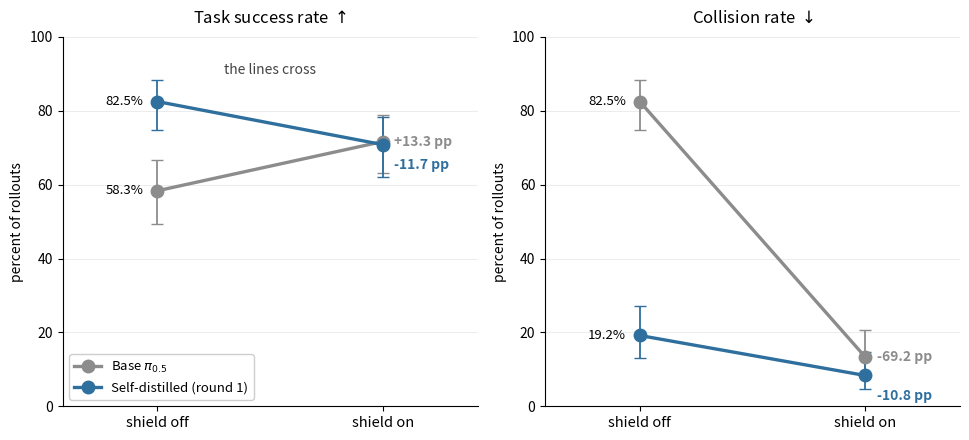

This chart was generated by the following Python code:
"""make_fig_stacking.py — Figure 5.1: the cost of combining mechanisms.

WHY A SLOPE CHART AND NOT BARS. The claim of Section 5.2 is not that the shield helps or that it
hurts; it is that it does BOTH, depending on what it is applied to. Attaching the shield raises the
base policy's success by 13.4 points and lowers the distilled policy's by 11.7. Four bars leave the
reader to compute that reversal; two crossing lines show it. The crossing point is the argument.

The right panel repeats the construction for collision to make clear that the reversal is confined
to the success channel: the shield reduces collisions in both cases, and monotonically. Safety and
capability come apart, and only one of them reverses.

Numbers from figures/results_shielded_distillation.md (eval 2026-08-07, n = 120 per condition).

    PYTHONPATH=. python -m experiments.make_fig_stacking
"""

from __future__ import annotations

import math
from pathlib import Path

import matplotlib
matplotlib.use("Agg")
import matplotlib.pyplot as plt
import numpy as np

OUT = Path("figures")
N = 120

# (label, colour, k_success_off, k_coll_off, k_success_on, k_coll_on)
ARMS = [
    ("Base $\\pi_{0.5}$",        "#8C8C8C", 70, 99, 86, 16),
    ("Self-distilled (round 1)", "#2E6F9E", 99, 23, 85, 10),
]
EXPECTED = [((58.3, 82.5), (71.7, 13.3)), ((82.5, 19.2), (70.8, 8.3))]


def wilson(k, n, z=1.959963985):
    p = k / n
    d = 1.0 + z * z / n
    c = (p + z * z / (2 * n)) / d
    h = z * math.sqrt(p * (1 - p) / n + z * z / (4 * n * n)) / d
    return 100.0 * p, 100.0 * (c - h), 100.0 * (c + h)


def main() -> int:
    for arm, ((so, co), (sn, cn)) in zip(ARMS, EXPECTED):
        for k, want in ((arm[2], so), (arm[3], co), (arm[4], sn), (arm[5], cn)):
            got = round(100.0 * k / N, 1)
            assert abs(got - want) < 0.06, f"{arm[0]}: {k}/{N}={got}% vs reported {want}%"

    OUT.mkdir(exist_ok=True)
    fig, axes = plt.subplots(1, 2, figsize=(9.8, 4.5))
    x = [0, 1]

    for ax, (title, i_off, i_on, better) in zip(axes, [
            ("Task success rate $\\uparrow$", 2, 4, "up"),
            ("Collision rate $\\downarrow$", 3, 5, "down")]):
        placed = []
        for label, colour, *ks in ARMS:
            p_off, lo_off, hi_off = wilson(ks[i_off - 2], N)
            p_on, lo_on, hi_on = wilson(ks[i_on - 2], N)
            ax.plot(x, [p_off, p_on], "o-", color=colour, lw=2.4, ms=9,
                    label=label, zorder=3)
            ax.errorbar(x, [p_off, p_on],
                        yerr=[[p_off - lo_off, p_on - lo_on], [hi_off - p_off, hi_on - p_on]],
                        fmt="none", ecolor=colour, elinewidth=1.3, capsize=4, zorder=2)
            delta = p_on - p_off
            y_lab = p_on
            while any(abs(y_lab - q) < 5.5 for q in placed):   # avoid coincident endpoints
                y_lab -= 5.5
            placed.append(y_lab)
            ax.annotate(f"{delta:+.1f} pp", xy=(1.05, y_lab), fontsize=10,
                        color=colour, va="center", fontweight="bold")
            ax.text(-0.06, p_off, f"{p_off:.1f}%", ha="right", va="center", fontsize=9.5)

        ax.set_xticks(x); ax.set_xticklabels(["shield off", "shield on"], fontsize=10.5)
        ax.set_xlim(-0.42, 1.42); ax.set_ylim(0, 100)
        ax.set_title(title, fontsize=12, pad=10)
        ax.set_ylabel("percent of rollouts", fontsize=10)
        ax.grid(axis="y", alpha=0.28, lw=0.6); ax.set_axisbelow(True)
        for s in ("top", "right"):
            ax.spines[s].set_visible(False)

    axes[0].legend(fontsize=9.5, loc="lower left", framealpha=0.95)
    axes[0].text(0.5, 0.90, "the lines cross", ha="center", fontsize=10,
                 style="italic", color="#444444", transform=axes[0].transAxes)

    # the suptitle and the italic footer both said what the LaTeX caption says; a figure
    # should not caption itself twice. The sample size and interval type they carried move
    # into the caption, which is where a reader looks for them.
    fig.tight_layout()
    for ext in ("pdf", "png"):
        fig.savefig(OUT / f"fig_stacking.{ext}", bbox_inches="tight", dpi=200)

    print(f"\n  {'arm':28s}{'TSR off':>9s}{'TSR on':>9s}{'delta':>9s}   "
          f"{'coll off':>9s}{'coll on':>9s}{'delta':>9s}")
    for label, colour, ks_off, kc_off, ks_on, kc_on in ARMS:
        so = wilson(ks_off, N)[0]; sn = wilson(ks_on, N)[0]
        co = wilson(kc_off, N)[0]; cn = wilson(kc_on, N)[0]
        print(f"  {label.replace('$','').replace(chr(92)+'pi_{0.5}','pi0.5'):28s}"
              f"{so:8.1f}%{sn:8.1f}%{sn-so:+8.1f} {co:9.1f}%{cn:8.1f}%{cn-co:+8.1f}")
    print(f"\n  -> {OUT}/fig_stacking.pdf")
    return 0


if __name__ == "__main__":
    raise SystemExit(main())
